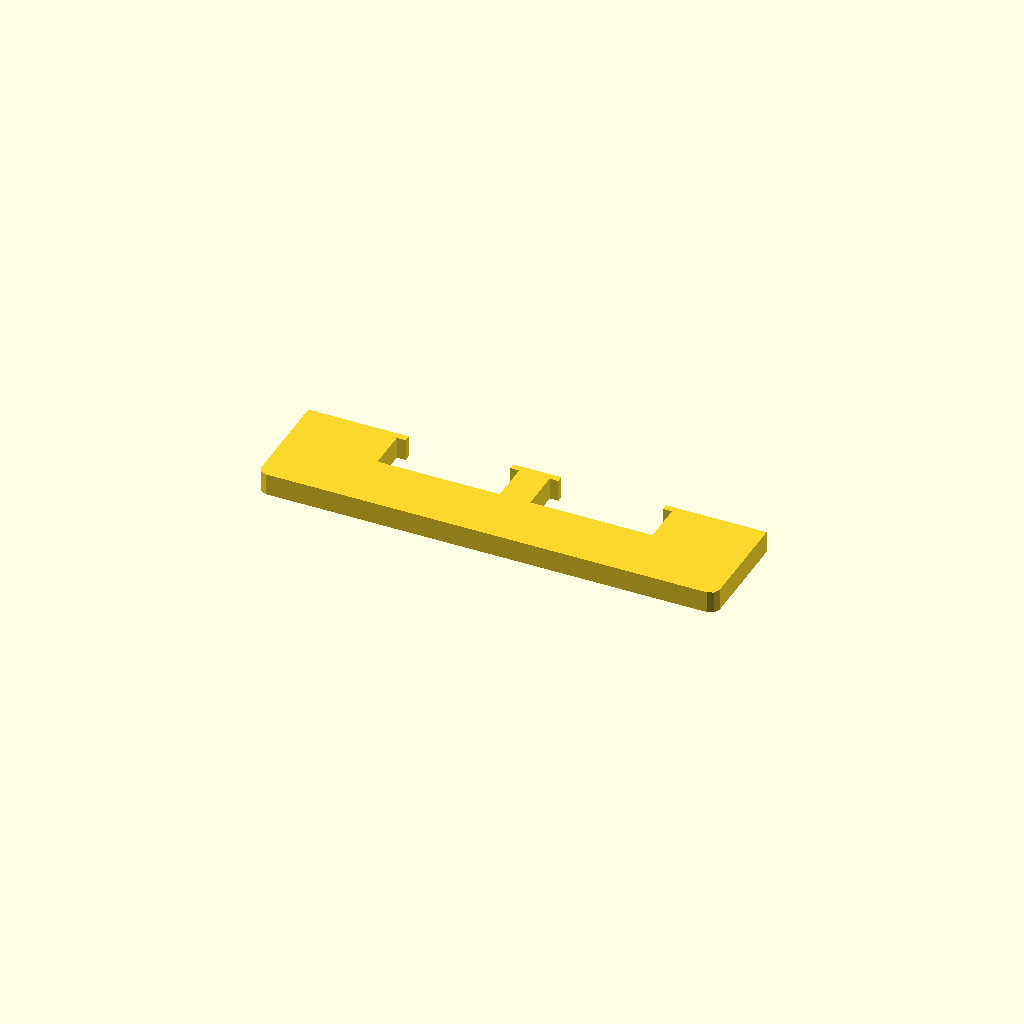
Cell 1 — every parameter at its default value.
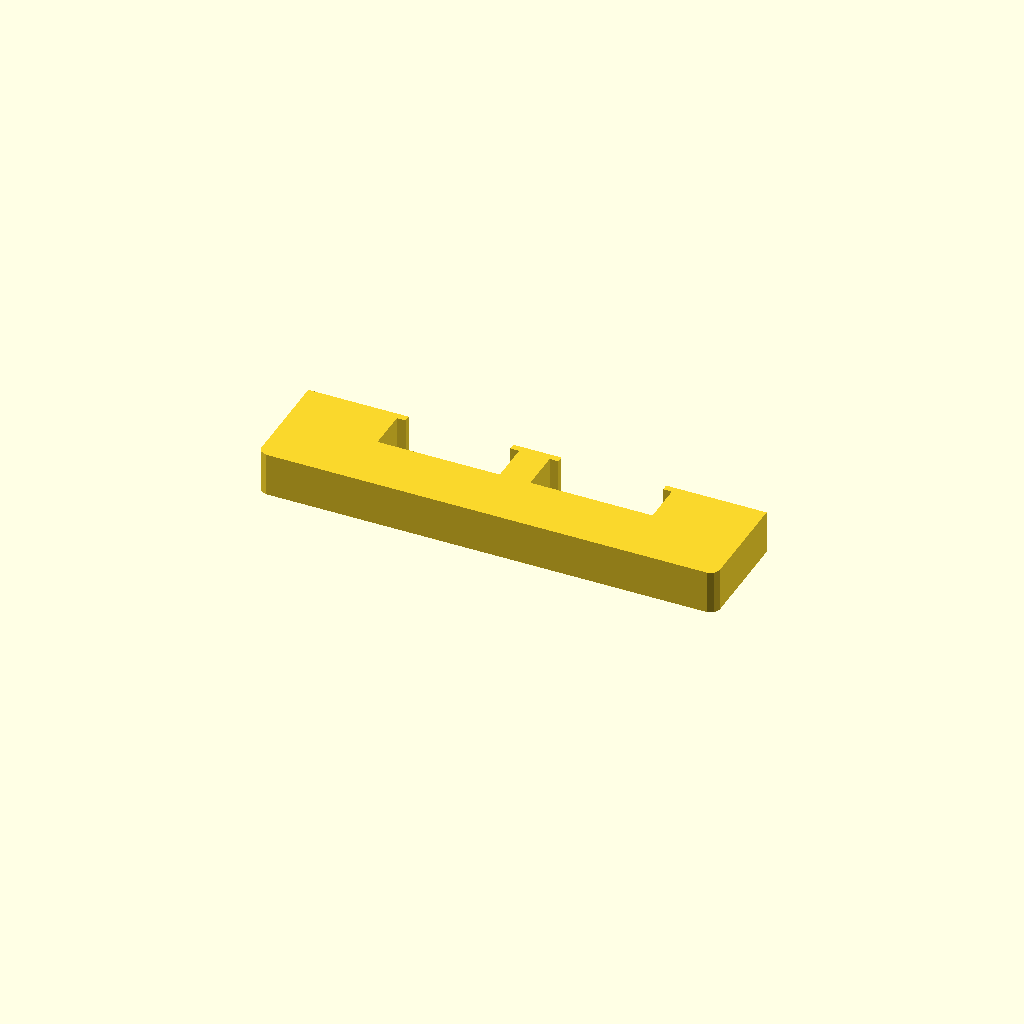
Cell 2 — profile_height set to 20, the other parameters unchanged.
All cells are drawn from one camera (rotation 55°, 0°, 25°, orthographic, colour scheme Cornfield), so only the parameter changes between them.
OpenSCAD source file optional_data/data/sketch1/overslots/part_0034.scad:
$fn = 32;

// ----------------------------------------------------------------------
// Oversize slot bar: 210 mm bar with 2 oversize windows
// ----------------------------------------------------------------------

// --- parameters (mm) ---
profile_height = 10;      // extrusion height
profile_points = 24;      // points of the closed outline

profile = [[0, 4], [1.172, 1.172], [4, 0], [206, 0], [208.828, 1.172], [210, 4], [210, 50], [164, 50], [164, 47], [168, 47], [168, 28], [112, 28], [112, 47], [116, 47], [116, 50], [94, 50], [94, 47], [98, 47], [98, 28], [42, 28], [42, 47], [46, 47], [46, 50], [0, 50]];  // single closed polygon, 24 points, counter clockwise

// --- the one profile operation ---
linear_extrude(height = profile_height) polygon(points = profile);
Customizer parameters (derived from the source; name, type, default, range or options):
profile_height: number, default 10
profile_points: number, default 24
